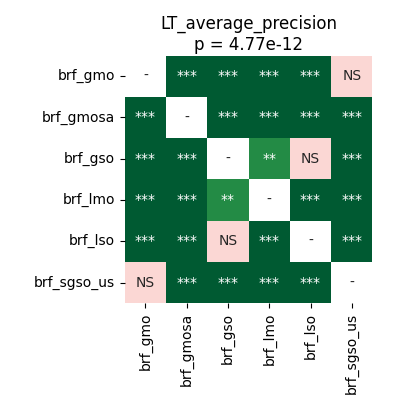

Values plotted in this chart, from the file beside it:
	brf_gmo	brf_gmosa	brf_gso	brf_lmo	brf_lso	brf_sgso_us
brf_gmo	1.0	5.0862630208333336e-05	5.0862630208333336e-05	5.0862630208333336e-05	5.0862630208333336e-05	0.2522
brf_gmosa	5.0862630208333336e-05	1.0	0.0001248	5.0862630208333336e-05	0.0001907	5.0862630208333336e-05
brf_gso	5.0862630208333336e-05	0.0001248	1.0	0.001514	0.1704	5.0862630208333336e-05
brf_lmo	5.0862630208333336e-05	5.0862630208333336e-05	0.001514	1.0	9.1552734375e-05	5.0862630208333336e-05
brf_lso	5.0862630208333336e-05	0.0001907	0.1704	9.1552734375e-05	1.0	5.0862630208333336e-05
brf_sgso_us	0.2522	5.0862630208333336e-05	5.0862630208333336e-05	5.0862630208333336e-05	5.0862630208333336e-05	1.0
